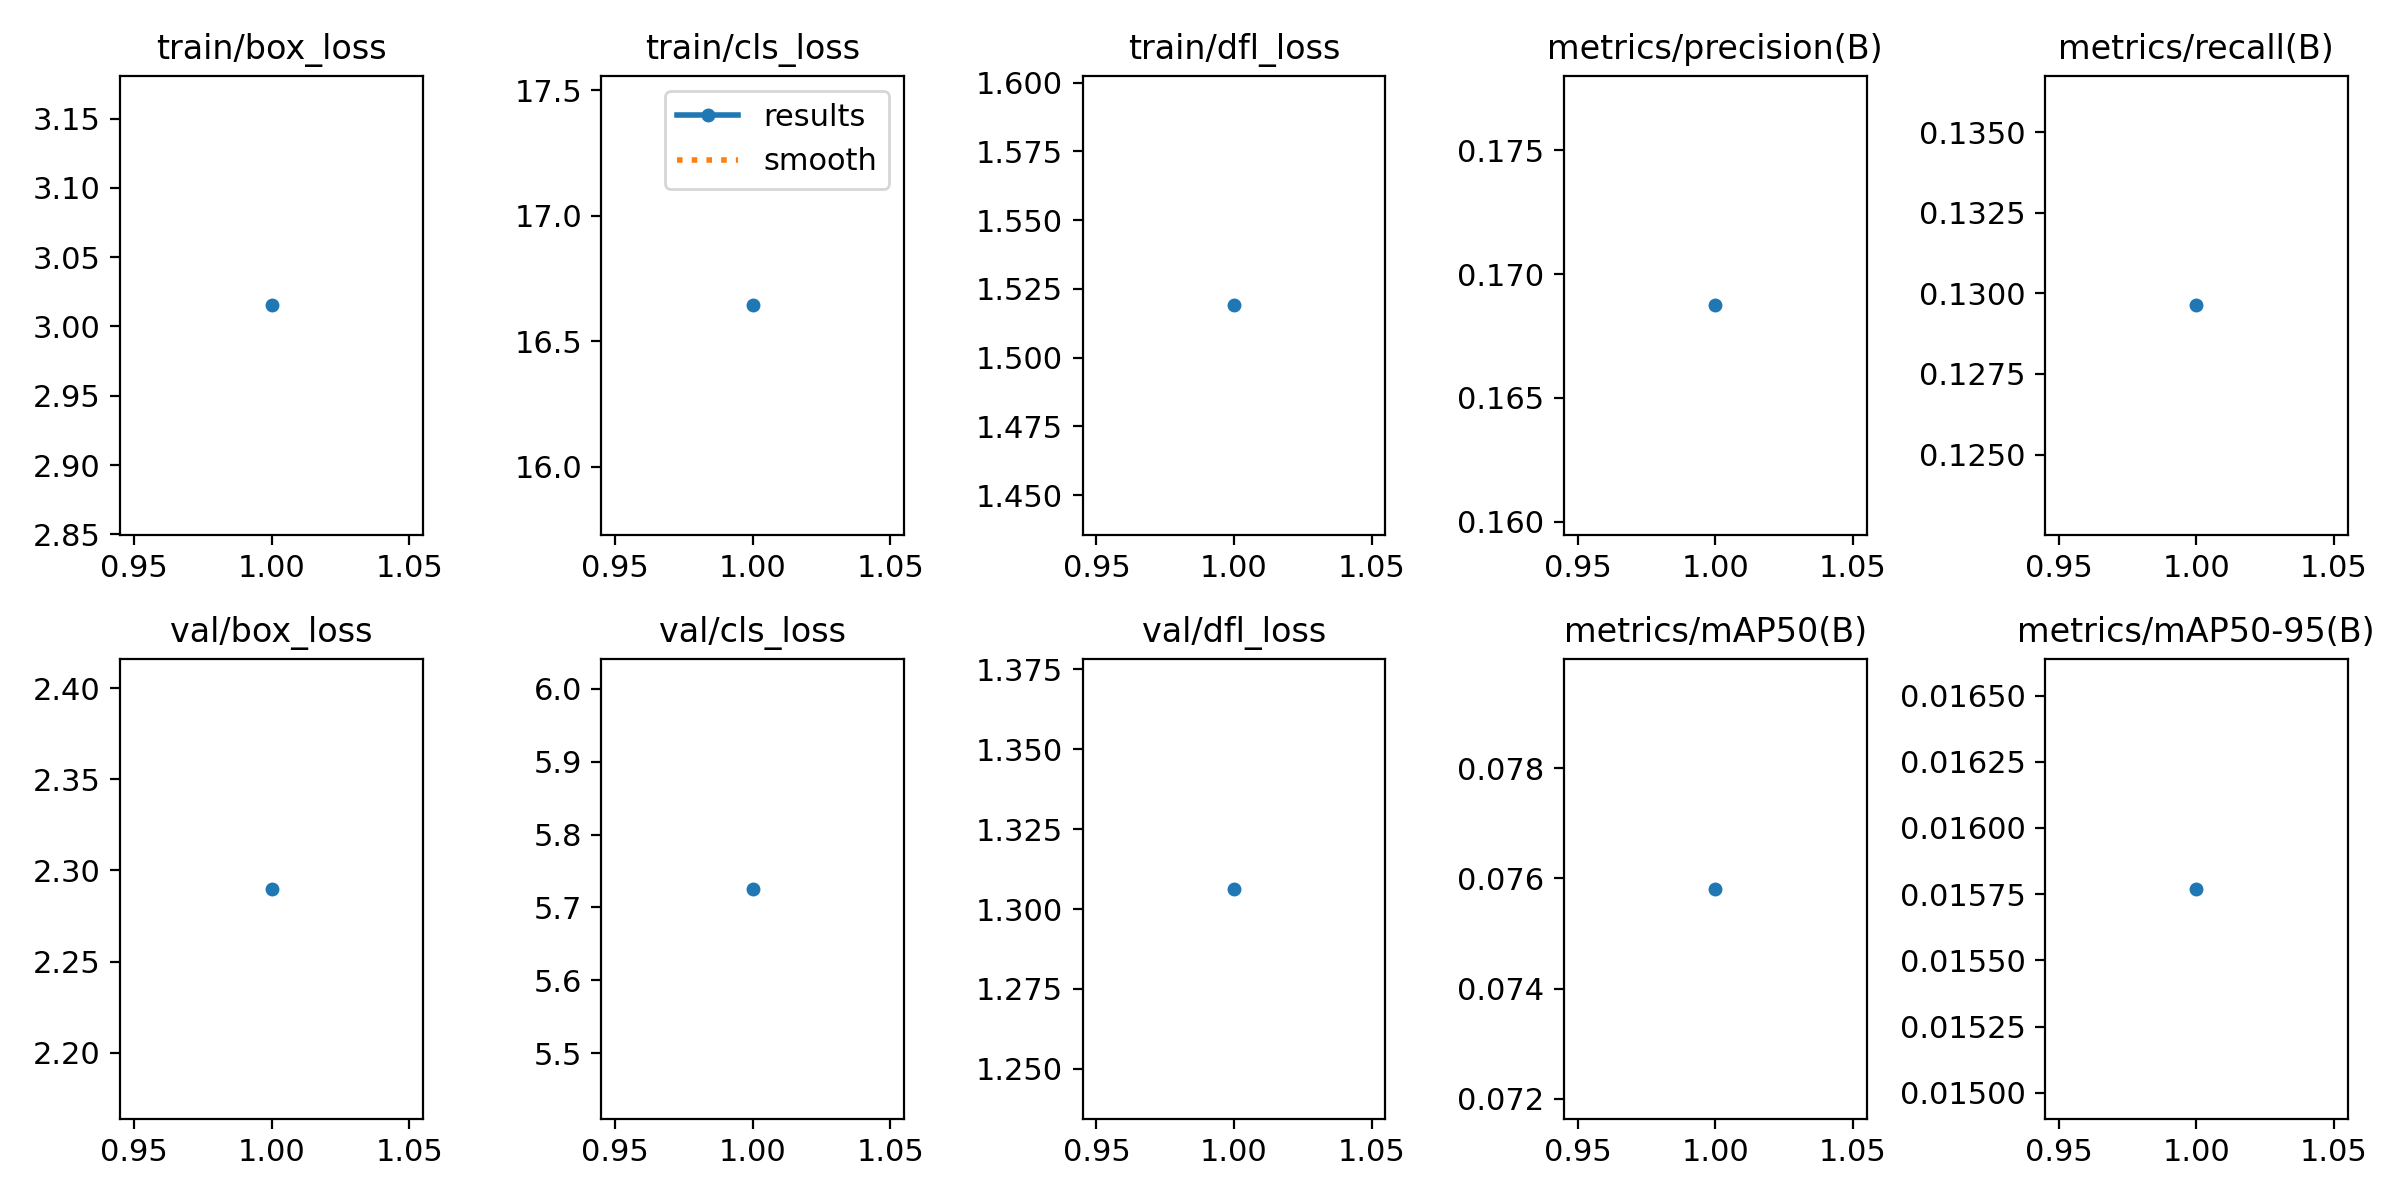

Values plotted in this chart, from the file beside it:
epoch, time, train/box_loss, train/cls_loss, train/dfl_loss, metrics/precision(B), metrics/recall(B), metrics/mAP50(B), metrics/mAP50-95(B), val/box_loss, val/cls_loss, val/dfl_loss, lr/pg0, lr/pg1, lr/pg2
1, 34.03, 3.015, 16.64, 1.519, 0.1687, 0.1296, 0.07581, 0.01577, 2.29, 5.726, 1.306, 2.307e-05, 2.307e-05, 2.307e-05
